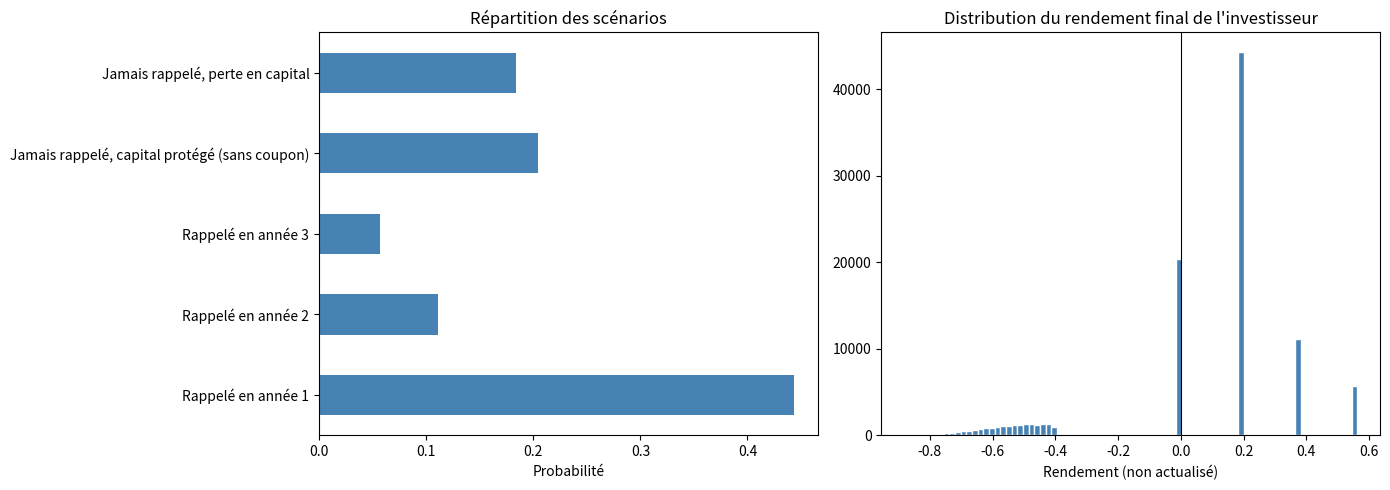

Write Python code to recreate this figure.
import numpy as np
import pandas as pd
import matplotlib.pyplot as plt

# Paramètres de marché
S0 = 100            # niveau initial du sous-jacent, normalisé à 100 (= 100% de la valeur de départ)
r = 0.03             # taux sans risque (3%, cohérent avec les hypothèses des projets précédents)
sigma = 0.286        # volatilité annualisée réelle de TotalEnergies, calculée dans le projet momentum
q = 0.03             # taux de dividende du sous-jacent (3%/an) — important : plus le dividende est élevé,
                     # plus le coupon que la banque peut offrir est élevé (voir section suivante)

# Caractéristiques du produit
T = 3                                    # maturité : 3 ans
observation_dates = np.array([1, 2, 3])  # dates d'observation annuelles (en années depuis l'émission)
coupon_rate = 0.08                        # coupon de 8% par année écoulée depuis l'émission, versé si rappel (point de départ arbitraire)
autocall_barrier = 1.00 * S0              # barrière de rappel anticipé : 100% du niveau initial
protection_barrier = 0.60 * S0            # barrière de protection du capital : 60% du niveau initial
notional = 100                            # montant investi (base 100, pour raisonner en %)

print(f"Barrière de rappel      : {autocall_barrier} (100% de S0)")
print(f"Barrière de protection  : {protection_barrier} (60% de S0)")
print(f"Coupon annuel si rappelé : {coupon_rate:.0%}")

np.random.seed(42)                                   # pour des résultats reproductibles
n_sims = 100_000                                      # nombre de trajectoires simulées

dt = np.diff(np.concatenate([[0], observation_dates])) # durée entre chaque date d'observation : [1, 1, 1] (en années)

Z = np.random.standard_normal((n_sims, len(observation_dates)))  # tirages aléatoires indépendants (n_sims x 3 dates)

log_returns = (r - q - 0.5 * sigma**2) * dt + sigma * np.sqrt(dt) * Z  # rendement log GBM sur chaque intervalle
paths = S0 * np.exp(np.cumsum(log_returns, axis=1))                    # prix cumulé à t=1, t=2, t=3 pour chaque simulation

paths[:5]                                              # aperçu : 5 trajectoires, colonnes = [S(1), S(2), S(3)]

payoffs = np.zeros(n_sims)              # le montant versé à l'investisseur, pour chaque simulation
discount_factors = np.zeros(n_sims)      # le facteur d'actualisation correspondant à la date de ce versement
redeemed = np.zeros(n_sims, dtype=bool)  # True si la trajectoire a déjà été rappelée par anticipation

for i, t in enumerate(observation_dates):
    S_t = paths[:, i]                                          # niveau du sous-jacent à cette date d'observation
    newly_called = (~redeemed) & (S_t >= autocall_barrier)      # pas encore rappelées, et condition de rappel remplie aujourd'hui
    payoffs[newly_called] = notional * (1 + coupon_rate * t)    # capital + coupon cumulé depuis l'émission
    discount_factors[newly_called] = np.exp(-r * t)
    redeemed |= newly_called                                    # on les marque comme rappelées, pour les ignorer ensuite

# Trajectoires jamais rappelées : on regarde le niveau final, à l'échéance
not_redeemed = ~redeemed
S_final = paths[:, -1]

above_protection = not_redeemed & (S_final >= protection_barrier)
payoffs[above_protection] = notional                            # capital rendu intégralement, mais sans coupon
discount_factors[above_protection] = np.exp(-r * T)

below_protection = not_redeemed & (S_final < protection_barrier)
payoffs[below_protection] = notional * (S_final[below_protection] / S0)  # perte en capital, proportionnelle à la baisse
discount_factors[below_protection] = np.exp(-r * T)

discounted_payoffs = payoffs * discount_factors                 # valeur actualisée de chaque flux, aujourd'hui

price = discounted_payoffs.mean()                                # le prix Monte Carlo = moyenne des flux actualisés
print(f"Prix de l'autocall (pour 100 investis) : {price:.2f}")

def price_autocall(coupon_rate, paths):                          # on regroupe le calcul dans une fonction,
    payoffs = np.zeros(n_sims)                                    # pour pouvoir l'appeler avec différents coupons sans tout réécrire
    discount_factors = np.zeros(n_sims)
    redeemed = np.zeros(n_sims, dtype=bool)

    for i, t in enumerate(observation_dates):
        S_t = paths[:, i]
        newly_called = (~redeemed) & (S_t >= autocall_barrier)
        payoffs[newly_called] = notional * (1 + coupon_rate * t)
        discount_factors[newly_called] = np.exp(-r * t)
        redeemed |= newly_called

    not_redeemed = ~redeemed
    S_final = paths[:, -1]
    above = not_redeemed & (S_final >= protection_barrier)
    payoffs[above] = notional
    discount_factors[above] = np.exp(-r * T)
    below = not_redeemed & (S_final < protection_barrier)
    payoffs[below] = notional * (S_final[below] / S0)
    discount_factors[below] = np.exp(-r * T)

    return (payoffs * discount_factors).mean()

low, high = 0.0, 0.30                 # on encadre la solution entre 0% et 30% de coupon annuel
target_price = 100.0

for _ in range(40):                   # 40 itérations suffisent largement pour converger à une précision négligeable
    mid = (low + high) / 2
    p = price_autocall(mid, paths)
    if p < target_price:
        low = mid                     # le prix est trop bas : il faut un coupon plus généreux
    else:
        high = mid                    # le prix est trop haut : le coupon actuel est déjà suffisant

fair_coupon = (low + high) / 2
print(f"Coupon juste (prix = 100) : {fair_coupon:.2%}")
print(f"Prix avec ce coupon        : {price_autocall(fair_coupon, paths):.2f}")

payoffs = np.zeros(n_sims)
discount_factors = np.zeros(n_sims)
redeemed = np.zeros(n_sims, dtype=bool)
redeemed_at = np.zeros(n_sims, dtype=int)        # 0 = jamais rappelé, sinon le numéro de la date (1, 2 ou 3)

for i, t in enumerate(observation_dates):
    S_t = paths[:, i]
    newly_called = (~redeemed) & (S_t >= autocall_barrier)
    payoffs[newly_called] = notional * (1 + fair_coupon * t)
    discount_factors[newly_called] = np.exp(-r * t)
    redeemed_at[newly_called] = i + 1
    redeemed |= newly_called

not_redeemed = ~redeemed
S_final = paths[:, -1]
above_protection = not_redeemed & (S_final >= protection_barrier)
below_protection = not_redeemed & (S_final < protection_barrier)

payoffs[above_protection] = notional
discount_factors[above_protection] = np.exp(-r * T)
payoffs[below_protection] = notional * (S_final[below_protection] / S0)
discount_factors[below_protection] = np.exp(-r * T)

scenarios = pd.Series({
    "Rappelé en année 1": (redeemed_at == 1).mean(),
    "Rappelé en année 2": (redeemed_at == 2).mean(),
    "Rappelé en année 3": (redeemed_at == 3).mean(),
    "Jamais rappelé, capital protégé (sans coupon)": above_protection.mean(),
    "Jamais rappelé, perte en capital": below_protection.mean(),
})

print(scenarios.apply(lambda x: f"{x:.1%}"))
print(f"\nPerte moyenne (sur les seuls scénarios de perte) : {(1 - S_final[below_protection]/S0).mean():.1%}")

investor_return = payoffs / notional - 1   # rendement de l'investisseur (non actualisé), en % du capital investi

fig, axes = plt.subplots(1, 2, figsize=(14, 5))

scenarios.plot(kind="barh", ax=axes[0], color="steelblue")
axes[0].set_title("Répartition des scénarios")
axes[0].set_xlabel("Probabilité")

axes[1].hist(investor_return, bins=80, color="steelblue", edgecolor="white")
axes[1].axvline(0, color="black", lw=0.8)
axes[1].set_title("Distribution du rendement final de l'investisseur")
axes[1].set_xlabel("Rendement (non actualisé)")

plt.tight_layout()
plt.savefig("scenarios_autocall.png", dpi=150, bbox_inches="tight")
plt.show()

def simulate_paths(S0_, sigma_, seed=42):                          # on isole la simulation dans une fonction,
    np.random.seed(seed)                                            # pour pouvoir la relancer avec un paramètre modifié
    Z = np.random.standard_normal((n_sims, len(observation_dates)))
    log_returns = (r - q - 0.5 * sigma_**2) * dt + sigma_ * np.sqrt(dt) * Z
    return S0_ * np.exp(np.cumsum(log_returns, axis=1))

# --- Delta : sensibilité à S0 ---
bump_S = 0.01 * S0                                                  # on bouge le spot de 1%
paths_up = simulate_paths(S0 + bump_S, sigma)
paths_down = simulate_paths(S0 - bump_S, sigma)

price_up = price_autocall(fair_coupon, paths_up)
price_down = price_autocall(fair_coupon, paths_down)
delta = (price_up - price_down) / (2 * bump_S)

print(f"Delta : {delta:.4f}  (le prix bouge de {delta:.2f} pour 1 point de variation du sous-jacent)")

# --- Vega : sensibilité à sigma ---
bump_vol = 0.01                                                     # +1 point de volatilité (28.6% -> 29.6%)
paths_vol_up = simulate_paths(S0, sigma + bump_vol)
price_vol_up = price_autocall(fair_coupon, paths_vol_up)

price_base = price_autocall(fair_coupon, paths)
vega = price_vol_up - price_base                                    # directement la variation de prix pour ce +1 point de vol
                                                                      # (pas de division par bump_vol : bump_vol EST l'unité qu'on veut)

print(f"Vega  : {vega:.4f}  (le prix bouge de {vega:.2f} pour +1 point de volatilité)")

pd.Series({
    "Prix (coupon 8%)": 91.44,
    "Coupon juste": fair_coupon,
    "Delta": delta,
    "Vega": vega,
}).to_csv("resultats_autocall.csv")

scenarios.to_csv("scenarios_autocall.csv")
